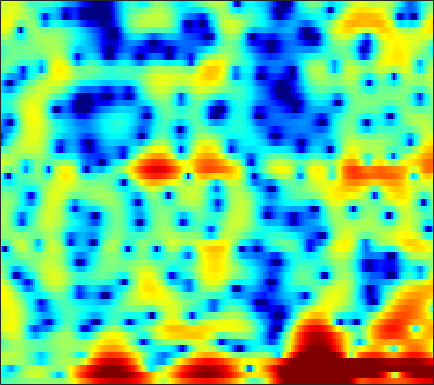

Values plotted in this chart, from the file beside it:
-2.7961, -2.4335, -2.0135, -1.6586, -1.4266, -1.1625, -0.93283, -0.77687, -0.58986, -0.42028, -0.26382, -0.14334, 0.022391, 0.18983, 0.32051, 0.48805, 0.61033, 0.67928, 0.73162, 0.73665, 0.70057, 0.65138, 0.56749, 0.46708
-4.461, -4.324, -4.196, -3.998, -3.739, -3.184, -2.423, -1.763, -0.8465, 0.04673, 0.8602, 1.401, 2.01, 2.489, 2.763, 3.006, 3.103, 3.069, 2.881, 2.497, 1.893, 1.28, 0.213, -1.198
-3.21, -3.998, -5.343, -6.928, -7.917, -8.106, -6.715, -5.239, -3.31, -1.71, -0.4552, 0.2791, 1.028, 1.548, 1.821, 2.036, 2.114, 2.1, 2, 1.824, 1.591, 1.386, 1.074, 0.7351
1.939, 1.824, 1.667, 1.531, 1.452, 1.385, 1.327, 1.288, 1.205, 1.058, 0.8027, 0.5128, -0.02544, -0.7763, -1.496, -2.663, -4.024, -5.039, -5.97, -5.96, -4.998, -3.991, -2.647, -1.486
1.721, 1.855, 1.998, 2.097, 2.149, 2.171, 2.12, 2.025, 1.798, 1.455, 0.9719, 0.5188, -0.2302, -1.173, -2.014, -3.321, -4.785, -5.872, -6.878, -6.841, -5.781, -4.67, -3.212, -1.97
-1.323, -0.7631, -0.1367, 0.3508, 0.6351, 0.8973, 1.04, 1.078, 1.039, 0.9095, 0.6731, 0.4407, 0.07261, -0.3339, -0.6425, -1.024, -1.336, -1.493, -1.584, -1.537, -1.365, -1.17, -0.8627, -0.5144
-3.179, -1.983, -0.7179, 0.2056, 0.7025, 1.151, 1.359, 1.382, 1.266, 0.9952, 0.598, 0.2407, -0.2887, -0.8225, -1.181, -1.555, -1.781, -1.832, -1.76, -1.555, -1.243, -0.9742, -0.5851, -0.1783
-0.01971, 0.9443, 1.954, 2.67, 3.031, 3.264, 3.206, 2.964, 2.362, 1.455, 0.2236, -0.9115, -2.705, -4.761, -6.32, -7.883, -8.1, -7.479, -6.263, -5.038, -3.962, -3.232, -2.333, -1.485
3.042, 3.549, 4.086, 4.427, 4.539, 4.48, 4.169, 3.741, 2.889, 1.675, 0.05162, -1.463, -3.968, -7.091, -9.747, -12.52, -12.54, -11.51, -10.43, -9.922, -9.828, -9.74, -9.119, -7.79
2.773, 3.355, 3.952, 4.339, 4.46, 4.403, 4.117, 3.76, 3.092, 2.196, 1.072, 0.1046, -1.282, -2.696, -3.757, -5.119, -6.469, -7.479, -8.931, -10.73, -13.31, -15.84, -17.95, -14.62
2.009, 2.756, 3.48, 3.926, 4.093, 4.098, 3.87, 3.562, 2.988, 2.237, 1.31, 0.5227, -0.622, -1.849, -2.802, -4.079, -5.308, -6.138, -7.107, -7.832, -8.274, -8.335, -8.049, -7.392
3.083, 3.573, 3.998, 4.207, 4.23, 4.103, 3.774, 3.394, 2.729, 1.898, 0.9086, 0.04521, -1.294, -2.829, -4.122, -6.025, -8.17, -9.862, -11.76, -12.35, -11.32, -10.07, -8.354, -6.844
4.458, 4.561, 4.574, 4.423, 4.21, 3.794, 3.241, 2.735, 1.937, 1.012, -0.03197, -0.8977, -2.178, -3.637, -4.899, -6.886, -9.351, -11.58, -14.73, -15.35, -12.55, -10.23, -7.752, -5.87
5.103, 4.905, 4.525, 4.016, 3.534, 2.764, 1.877, 1.159, 0.1301, -0.9641, -2.055, -2.815, -3.704, -4.438, -4.88, -5.321, -5.573, -5.648, -5.566, -5.199, -4.548, -3.948, -3.116, -2.334
5.118, 4.64, 3.851, 2.902, 2.103, 0.8997, -0.4437, -1.552, -3.162, -4.991, -7.037, -8.581, -10.07, -9.96, -8.896, -7.072, -5.334, -4.208, -2.905, -1.805, -0.8676, -0.2738, 0.3941, 0.92
3.905, 3.096, 1.776, 0.2103, -1.089, -2.884, -4.686, -5.924, -7.445, -8.992, -11.02, -13.07, -15.86, -14.71, -11.6, -7.793, -4.947, -3.265, -1.463, -0.05334, 1.036, 1.686, 2.356, 2.807
2.135, 1.026, -0.8475, -3.317, -5.688, -9.916, -16.25, -20.24, -15.53, -11.74, -9.539, -8.386, -7.104, -5.831, -4.778, -3.327, -1.903, -0.8975, 0.3061, 1.323, 2.14, 2.632, 3.118, 3.405
0.9919, 0.04949, -1.392, -3.102, -4.52, -6.428, -8.022, -8.592, -8.175, -7.039, -5.741, -4.793, -3.661, -2.616, -1.866, -0.9349, -0.07627, 0.5266, 1.26, 1.881, 2.388, 2.685, 2.945, 3.058
-0.1175, -0.7632, -1.532, -2.171, -2.576, -2.982, -3.153, -3.144, -2.979, -2.62, -2.163, -1.803, -1.305, -0.8075, -0.4614, -0.01149, 0.4425, 0.7737, 1.192, 1.589, 1.936, 2.136, 2.308, 2.341
-2.547, -3.344, -3.885, -3.66, -3.194, -2.407, -1.622, -1.101, -0.5496, -0.1441, 0.1333, 0.2391, 0.2734, 0.2019, 0.08786, -0.05081, -0.09468, -0.02181, 0.2623, 0.727, 1.254, 1.617, 1.998, 2.186
-7.229, -12.99, -21.96, -9.025, -5.195, -2.059, -0.1207, 0.8549, 1.747, 2.203, 2.288, 2.123, 1.573, 0.5869, -0.443, -2.265, -4.338, -5.276, -4.437, -2.225, -0.1517, 1.058, 2.183, 2.796
-1.574, -2.087, -2.246, -1.554, -0.7857, 0.3297, 1.288, 1.816, 2.296, 2.495, 2.383, 2.1, 1.392, 0.2324, -0.9897, -3.31, -6.32, -8.038, -6.666, -3.43, -0.8666, 0.5151, 1.711, 2.305
0.2697, 0.308, 0.3335, 0.3649, 0.4433, 0.5054, 0.5452, 0.5663, 0.5202, 0.4426, 0.3241, 0.2039, 0.001156, -0.2641, -0.5049, -0.7851, -0.9435, -0.9019, -0.5694, -0.008182, 0.6275, 1.048, 1.414, 1.517
1.018, 0.9422, 0.7303, 0.3512, -0.0197, -0.6237, -1.344, -1.904, -2.584, -3.045, -3.116, -2.922, -2.408, -1.757, -1.255, -0.5988, -0.0008623, 0.42, 0.9397, 1.397, 1.771, 1.962, 2.094, 2.029
1.603, 1.355, 0.8389, 0.06689, -0.7459, -2.128, -4.008, -5.861, -9.041, -12.68, -12.79, -10.22, -6.923, -4.457, -2.99, -1.451, -0.2346, 0.5245, 1.346, 1.988, 2.456, 2.695, 2.864, 2.84
1.6, 1.362, 0.8238, 0.03746, -0.7598, -2.12, -3.901, -5.544, -8.045, -10.3, -10.49, -9.184, -6.957, -4.935, -3.628, -2.133, -0.8428, 0.001125, 0.9672, 1.77, 2.384, 2.723, 2.992, 3.059
1.21, 1.156, 0.8959, 0.4199, -0.05143, -0.8832, -1.832, -2.623, -3.638, -4.479, -5.038, -5.223, -5.168, -4.74, -4.227, -3.293, -2.152, -1.266, -0.09108, 0.9601, 1.83, 2.338, 2.807, 3.028
0.6462, 0.8084, 0.8477, 0.6577, 0.3909, -0.123, -0.806, -1.408, -2.367, -3.494, -4.844, -6.013, -7.744, -9.327, -9.664, -8.266, -5.802, -3.943, -1.804, -0.1014, 1.233, 2.005, 2.761, 3.212
-0.5497, -0.2968, -0.139, -0.1741, -0.3275, -0.6194, -1.111, -1.574, -2.416, -3.543, -5.078, -6.624, -9.465, -13.56, -15.75, -12.25, -7.777, -5.246, -2.666, -0.7422, 0.7258, 1.578, 2.456, 3.061
-2.146, -2.078, -2.127, -2.174, -2.217, -2.283, -2.356, -2.484, -2.752, -3.16, -3.675, -4.127, -4.698, -5.034, -5.012, -4.476, -3.542, -2.698, -1.565, -0.4887, 0.4532, 1.076, 1.811, 2.405
-3.317, -4.113, -5.194, -5.815, -5.665, -4.988, -4.085, -3.536, -2.981, -2.679, -2.544, -2.477, -2.374, -2.205, -2.021, -1.691, -1.317, -1.016, -0.6607, -0.3296, 0.00383, 0.3124, 0.8012, 1.439
-2.166, -4.711, -10.47, -33.56, -14.31, -7.393, -4.417, -3.144, -2.298, -2.034, -2.069, -2.077, -1.887, -1.425, -0.9583, -0.4241, -0.07829, -0.05973, -0.3575, -1.105, -2.133, -2.818, -2.837, -1.441
2.719, 1.604, 0.2264, -0.699, -0.892, -0.7204, -0.5675, -0.6896, -1.461, -3.099, -5.933, -8.753, -9.577, -5.799, -3.315, -1.176, -0.07033, 0.1196, -0.4038, -1.991, -5.143, -9.334, -13.47, -6.205
3.565, 3.153, 2.655, 2.173, 1.864, 1.448, 0.9439, 0.378, -0.6927, -2.26, -4.261, -5.676, -6.016, -4.344, -2.825, -1.235, -0.2841, 0.04024, -0.02763, -0.5009, -1.209, -1.684, -1.969, -1.707
1.508, 1.47, 1.44, 1.459, 1.467, 1.439, 1.342, 1.203, 0.9504, 0.6276, 0.336, 0.2003, 0.2034, 0.4157, 0.6354, 0.9355, 1.09, 1.095, 0.9097, 0.502, -0.07203, -0.5845, -1.337, -2.177
-2.795, -2.344, -1.605, -0.8142, -0.2656, 0.3831, 0.9163, 1.264, 1.637, 1.94, 2.179, 2.334, 2.505, 2.628, 2.681, 2.668, 2.53, 2.314, 1.874, 1.221, 0.3273, -0.5252, -1.963, -3.83
-11.23, -8.924, -6.317, -4.321, -3.078, -1.688, -0.5206, 0.2335, 1.105, 1.845, 2.455, 2.828, 3.211, 3.458, 3.552, 3.534, 3.355, 3.096, 2.572, 1.837, 0.8542, -0.06462, -1.567, -3.448
-13.71, -11.47, -9.014, -7.022, -5.742, -4.16, -2.681, -1.643, -0.3592, 0.778, 1.75, 2.358, 3.003, 3.451, 3.653, 3.748, 3.637, 3.427, 2.966, 2.306, 1.458, 0.7009, -0.4418, -1.71
-9.895, -9.941, -9.862, -9.55, -9.013, -7.681, -5.8, -4.25, -2.264, -0.5186, 0.931, 1.823, 2.756, 3.412, 3.727, 3.933, 3.895, 3.718, 3.302, 2.688, 1.905, 1.228, 0.2327, -0.8106
-8.577, -9.734, -12.1, -16.6, -23.06, -17.55, -10.24, -6.792, -3.456, -0.9931, 0.8654, 1.949, 3.048, 3.8, 4.157, 4.378, 4.323, 4.105, 3.6, 2.861, 1.913, 1.091, -0.1197, -1.374
-6.243, -6.832, -7.792, -8.712, -8.884, -7.823, -5.702, -3.923, -1.711, 0.1635, 1.688, 2.613, 3.562, 4.209, 4.501, 4.629, 4.468, 4.151, 3.453, 2.436, 1.075, -0.1824, -2.161, -4.432
-4.48, -4.338, -4.164, -3.87, -3.496, -2.79, -1.841, -1.023, 0.1153, 1.224, 2.219, 2.86, 3.554, 4.027, 4.23, 4.28, 4.052, 3.69, 2.917, 1.768, 0.1741, -1.391, -4.129, -8.025
-4.228, -3.883, -3.453, -2.979, -2.586, -1.973, -1.237, -0.6375, 0.1971, 1.033, 1.814, 2.338, 2.929, 3.364, 3.571, 3.677, 3.557, 3.308, 2.751, 1.905, 0.749, -0.3308, -2.042, -3.998
-4.879, -4.78, -4.653, -4.461, -4.206, -3.65, -2.909, -2.257, -1.331, -0.415, 0.4554, 1.054, 1.75, 2.326, 2.66, 2.965, 3.107, 3.094, 2.917, 2.562, 2.031, 1.532, 0.7536, -0.1002
-6.202, -6.965, -8.177, -9.21, -9.384, -8.602, -7.121, -5.907, -4.398, -3.071, -1.906, -1.124, -0.1816, 0.6397, 1.179, 1.775, 2.234, 2.49, 2.706, 2.803, 2.789, 2.71, 2.516, 2.24
-6.612, -8.419, -12.21, -19.8, -34.46, -16.98, -11.78, -9.631, -7.764, -6.437, -5.299, -4.429, -3.208, -2.028, -1.212, -0.2668, 0.4875, 0.9591, 1.497, 1.964, 2.39, 2.681, 3.021, 3.266
-3.732, -4.739, -6.267, -7.702, -8.395, -8.727, -8.806, -9.031, -9.895, -11.36, -12.04, -10.81, -7.989, -5.471, -4.091, -2.833, -2.089, -1.745, -1.321, -0.6965, 0.2383, 1.082, 2.217, 3.203
-0.8857, -1.168, -1.644, -2.206, -2.71, -3.534, -4.613, -5.747, -7.965, -11.3, -14.02, -12.28, -8.464, -5.867, -4.749, -4.235, -4.816, -6.077, -8.875, -9.949, -5.928, -2.821, 0.275, 2.426
-1.004, -0.6895, -0.4497, -0.4264, -0.5595, -0.8902, -1.394, -1.862, -2.549, -3.144, -3.45, -3.4, -3.097, -2.775, -2.696, -2.986, -3.875, -4.969, -6.727, -7.058, -4.734, -2.502, 0.03991, 1.905
-3.027, -2.137, -1.316, -0.8242, -0.6152, -0.4989, -0.5393, -0.6331, -0.7892, -0.9189, -1.002, -1.02, -1.01, -0.9893, -1.001, -1.074, -1.205, -1.28, -1.256, -0.9688, -0.3775, 0.2024, 1.016, 1.743
-3.415, -2.524, -1.674, -1.131, -0.8782, -0.7177, -0.6804, -0.6993, -0.7344, -0.7499, -0.71, -0.6536, -0.5314, -0.386, -0.27, -0.1158, 0.03933, 0.1566, 0.3474, 0.5772, 0.8465, 1.058, 1.324, 1.536
-1.501, -1.074, -0.6957, -0.549, -0.5876, -0.7993, -1.115, -1.363, -1.623, -1.716, -1.583, -1.355, -0.9457, -0.5038, -0.187, 0.1868, 0.4992, 0.688, 0.8918, 1.059, 1.192, 1.273, 1.352, 1.37
1.293, 1.383, 1.29, 0.9051, 0.3951, -0.5891, -1.946, -3.139, -4.648, -5.265, -4.554, -3.508, -2.088, -0.9082, -0.2402, 0.3896, 0.77, 0.9411, 1.047, 1.079, 1.085, 1.091, 1.096, 1.078
3.819, 3.861, 3.648, 3.057, 2.318, 0.7969, -1.579, -4.275, -10.5, -20.45, -9.118, -5.191, -2.192, -0.4975, 0.2485, 0.7235, 0.7451, 0.5429, 0.1066, -0.3704, -0.6882, -0.7581, -0.6531, -0.4304
4.103, 4.412, 4.538, 4.319, 3.921, 3.073, 1.906, 0.91, -0.3108, -0.9627, -0.8364, -0.4036, 0.1924, 0.5172, 0.504, 0.06597, -0.9135, -2.076, -4.236, -7.004, -9.111, -8.804, -6.823, -5.087
2.623, 3.285, 3.841, 4.075, 4.056, 3.838, 3.443, 3.081, 2.586, 2.133, 1.745, 1.466, 1.059, 0.5396, -0.007031, -1.014, -2.459, -3.945, -6.672, -10.52, -14.12, -13.28, -10.14, -8.097
1.785, 2.507, 3.183, 3.579, 3.724, 3.737, 3.583, 3.369, 2.975, 2.474, 1.894, 1.409, 0.7184, -0.01499, -0.5974, -1.42, -2.321, -3.036, -4.028, -4.928, -5.566, -5.789, -5.843, -5.885
1.935, 2.425, 2.928, 3.262, 3.413, 3.46, 3.335, 3.12, 2.655, 1.984, 1.118, 0.3744, -0.6833, -1.689, -2.276, -2.74, -2.866, -2.814, -2.688, -2.571, -2.512, -2.517, -2.604, -2.823
